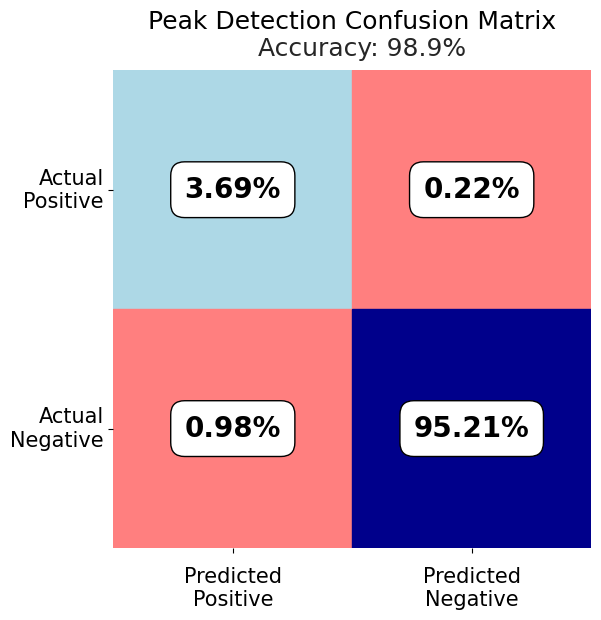

This chart was generated by the following Python code:
import matplotlib.pyplot as plt
import seaborn as sns
import pandas as pd
import numpy as np

def create_confusion_matrix(TP, FP, FN, TN):
    # Create a 2x2 confusion matrix
    cm = np.array([[TP, FP], [FN, TN]])

    # Create a pandas dataframe
    df_cm = pd.DataFrame(cm, index = ["Actual\nPositive", "Actual\nNegative"],
                      columns = ["Predicted\nPositive","Predicted\nNegative"])

    # Colors for true and false values
    tp_color = "#00008b" if TP > 0.5 else "#add8e6"
    tn_color = "#00008b" if TN > 0.5 else "#add8e6"
    fp_color = "#8b0000" if FP > 0.5 else "#ff7f7f"
    fn_color = "#8b0000" if FN > 0.5 else "#ff7f7f"
    colors = [tp_color, fp_color, fn_color, tn_color]

    # Plot style and size
    fig, ax = plt.subplots(figsize=(10,7))
    sns.set(font_scale=1.4) # for label size
    sns.set_style("whitegrid") # set style

    # Create a seaborn heatmap without annotations
    heatmap = sns.heatmap(df_cm, cmap=colors, cbar=False, linewidths=.5, linecolor='gray', square=True)

    # Add annotations manually with white box around
    for i in range(cm.shape[0]):
        for j in range(cm.shape[1]):
            heatmap.text(j + 0.5, i + 0.5, '{:.2%}'.format(cm[i, j]), 
                         color = 'black', ha = 'center', va = 'center', 
                         size = 20, weight = 'bold',
                         bbox = dict(boxstyle = 'round,pad=0.5', facecolor = 'white', edgecolor = 'black', linewidth = 1))

    # Set cell colors based on predefined color scheme
    for i in range(cm.shape[0]):
        for j in range(cm.shape[1]):
            heatmap.add_patch(plt.Rectangle((j, i), 1, 1, fill=True, color=colors[i*2+j], edgecolor='gray', lw=1))

    # Set labels and title
    heatmap.yaxis.set_ticklabels(heatmap.yaxis.get_ticklabels(), rotation=0, ha='right', fontsize=15)
    heatmap.xaxis.set_ticklabels(heatmap.xaxis.get_ticklabels(), rotation=0, ha='center', fontsize=15)
    ax.tick_params(axis='x', which='both', pad=10)

    plt.title('Peak Detection Confusion Matrix', size=18, pad=30)

    # Add a subtitle
    plt.suptitle('Accuracy: 98.9%', fontsize=18, y=0.855,x=.51)

    plt.tight_layout()
    plt.show()

# Replace these numbers with your actual numbers
create_confusion_matrix(0.0369, 0.0022, 0.0098, .9521)
